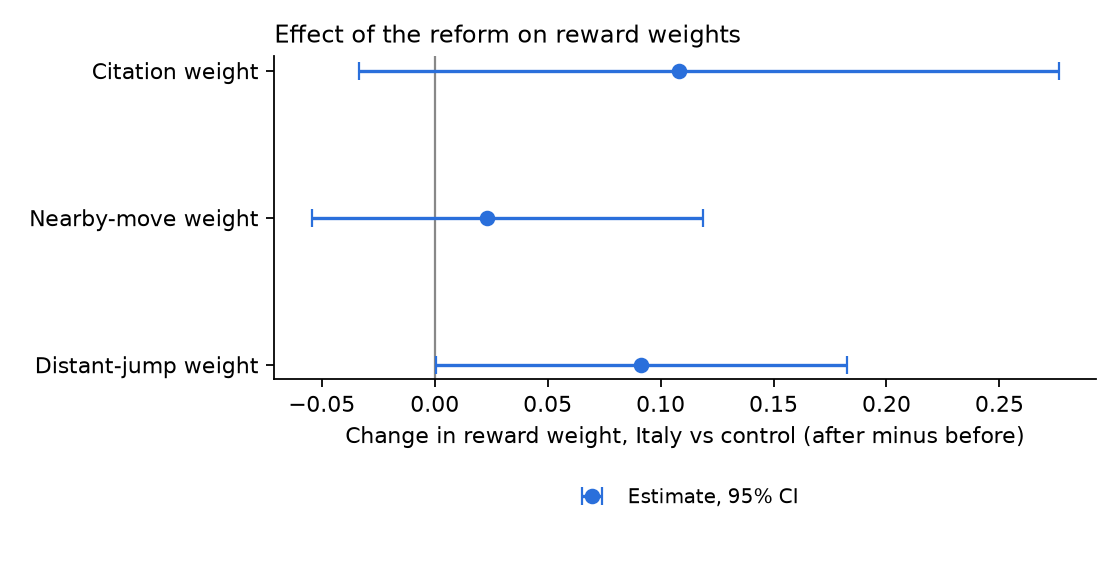

The file beside this chart, header and first rows:
parameter, did, ci_low, ci_high, boot_se
theta_cite, 0.1081, -0.03344, 0.2762, 0.08569
theta_near, 0.0233, -0.05446, 0.119, 0.04351
theta_far, 0.09116, 0.0004013, 0.1826, 0.04869
